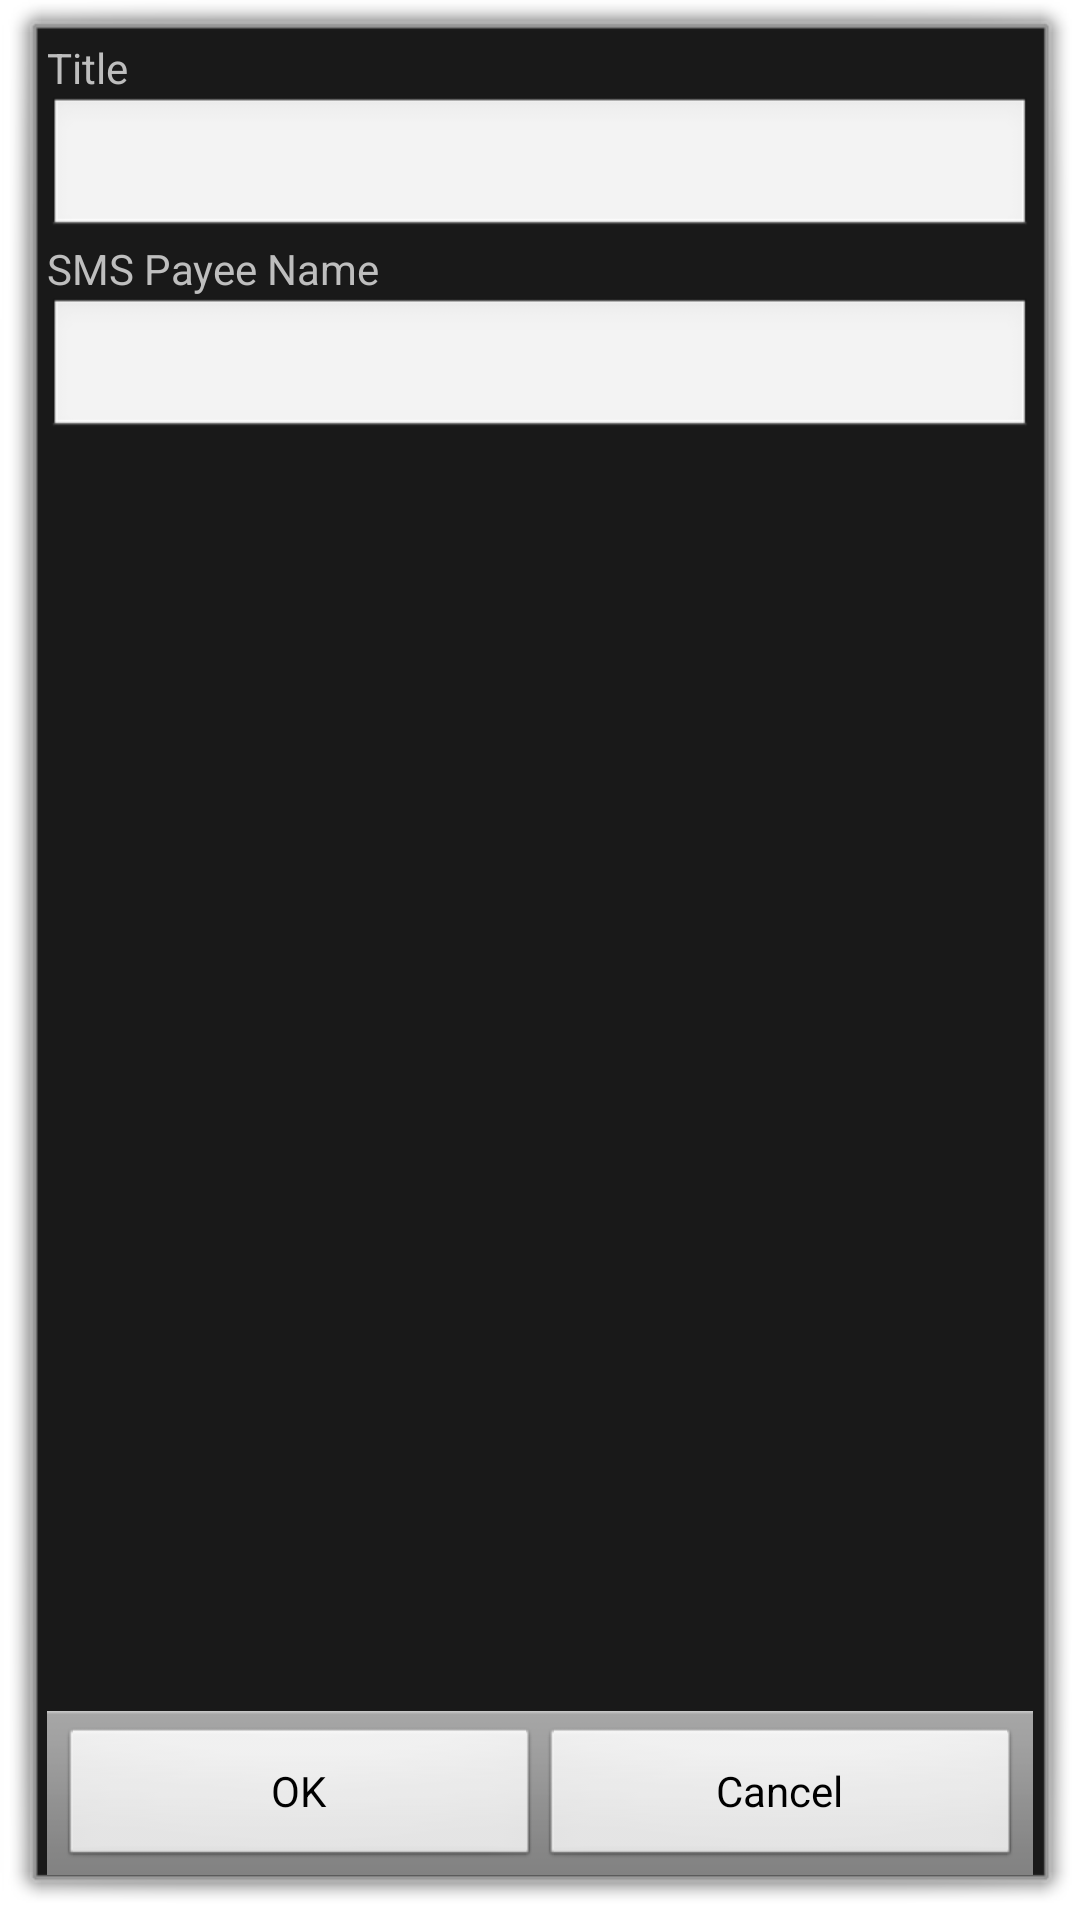

Layout XML and referenced resources for this Android screen:
<!-- AndroidManifest.xml: activity theme android:Theme.Dialog -->
<!-- res/layout/payee.xml -->
<?xml version="1.0" encoding="utf-8"?>


<LinearLayout xmlns:android="http://schemas.android.com/apk/res/android"
              android:layout_height="fill_parent" android:layout_width="fill_parent"
              android:orientation="vertical" android:paddingLeft="3dp"
              android:paddingRight="3dp" android:paddingTop="3dp">
    <TextView android:layout_height="wrap_content"
              android:layout_width="fill_parent" android:text="@string/title" />
    <EditText android:layout_height="wrap_content"
              android:layout_width="fill_parent" android:id="@+id/title" />
    <TextView android:layout_height="wrap_content"
              android:layout_width="fill_parent" android:text="@string/smsPayeeName" />
    <EditText android:layout_height="wrap_content"
              android:layout_width="fill_parent" android:id="@+id/smsPayeeName" />
    <TextView android:layout_height="wrap_content"
              android:layout_width="fill_parent" android:layout_weight="1" />
    <include layout="@layout/ok_cancel_buttons" />
</LinearLayout>
<!-- res/layout/ok_cancel_buttons.xml (included above) -->
<LinearLayout xmlns:android="http://schemas.android.com/apk/res/android"
	android:layout_height="wrap_content" android:layout_width="fill_parent"
	style="@style/ButtonBar">
	<Button android:layout_weight="1" android:id="@+id/bOK" android:text="@string/ok"
		android:layout_height="wrap_content" android:layout_width="0dp"/>
	<Button android:layout_height="wrap_content" android:layout_weight="1"
		android:id="@+id/bCancel" android:text="@string/cancel" android:layout_width="0dp"/>
</LinearLayout>
<!-- resources referenced by this layout -->
<resources>
  <string name="cancel">Cancel</string>
  <string name="ok">OK</string>
  <string name="smsPayeeName">SMS Payee Name</string>
  <string name="title">Title</string>
  <style name="ButtonBar"> 
  		<item name="android:paddingTop">5dip</item> 
  		<item name="android:paddingLeft">4dip</item> 
  		<item name="android:paddingRight">4dip</item> 
  		<item name="android:paddingBottom">1dip</item> 
  		<item name="android:background">@android:drawable/bottom_bar</item> 
  	</style>
</resources>
